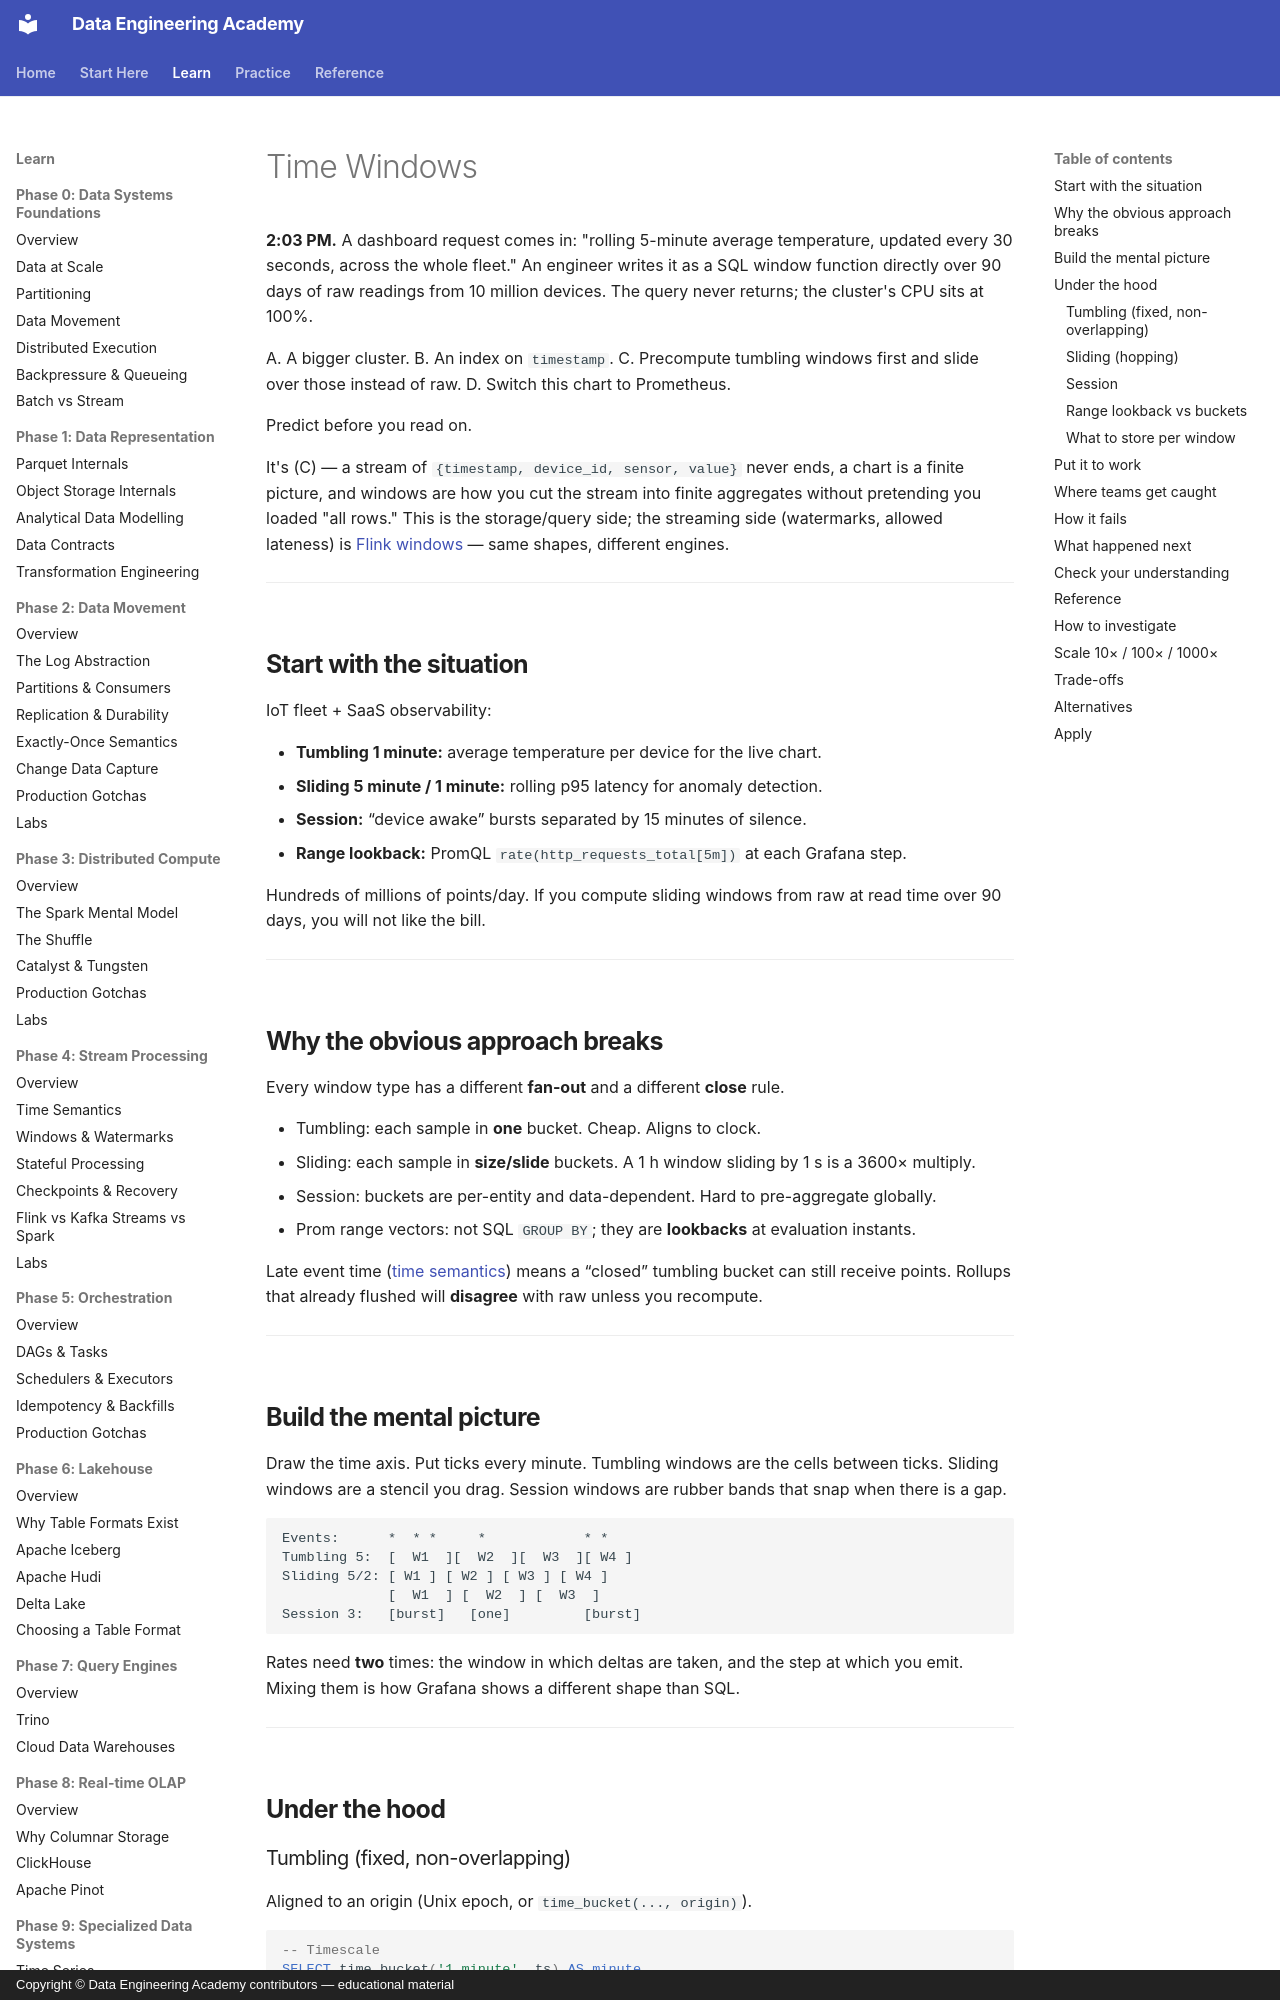

repository: sanketn26/data-engineering · page: time-series/windows/index.html · generator: mkdocs · copyright: Copyright © Data Engineering Academy contributors — educational material

---
description: Tumbling, sliding, and session windows for cutting an endless stream into finite aggregates — before a raw-data window query melts the cluster.
---

# Time Windows

**2:03 PM.** A dashboard request comes in: "rolling 5-minute average temperature, updated every 30 seconds, across the whole fleet." An engineer writes it as a SQL window function directly over 90 days of raw readings from 10 million devices. The query never returns; the cluster's CPU sits at 100%.

A. A bigger cluster.
B. An index on `timestamp`.
C. Precompute tumbling windows first and slide over those instead of raw.
D. Switch this chart to Prometheus.

Predict before you read on.

It's (C) — a stream of `{timestamp, device_id, sensor, value}` never ends, a chart is a finite picture, and windows are how you cut the stream into finite aggregates without pretending you loaded "all rows." This is the storage/query side; the streaming side (watermarks, allowed lateness) is [Flink windows](../flink/windows.md) — same shapes, different engines.

---

## Start with the situation { #use-case }

IoT fleet + SaaS observability:

- **Tumbling 1 minute:** average temperature per device for the live chart.
- **Sliding 5 minute / 1 minute:** rolling p95 latency for anomaly detection.
- **Session:** “device awake” bursts separated by 15 minutes of silence.
- **Range lookback:** PromQL `rate(http_requests_total[5m])` at each Grafana step.

Hundreds of millions of points/day. If you compute sliding windows from raw at read time over 90 days, you will not like the bill.

---

## Why the obvious approach breaks { #why-this-is-hard }

Every window type has a different **fan-out** and a different **close** rule.

- Tumbling: each sample in **one** bucket. Cheap. Aligns to clock.
- Sliding: each sample in **size/slide** buckets. A 1 h window sliding by 1 s is a 3600× multiply.
- Session: buckets are per-entity and data-dependent. Hard to pre-aggregate globally.
- Prom range vectors: not SQL `GROUP BY`; they are **lookbacks** at evaluation instants.

Late event time ([time semantics](time-semantics.md)) means a “closed” tumbling bucket can still receive points. Rollups that already flushed will **disagree** with raw unless you recompute.

---
